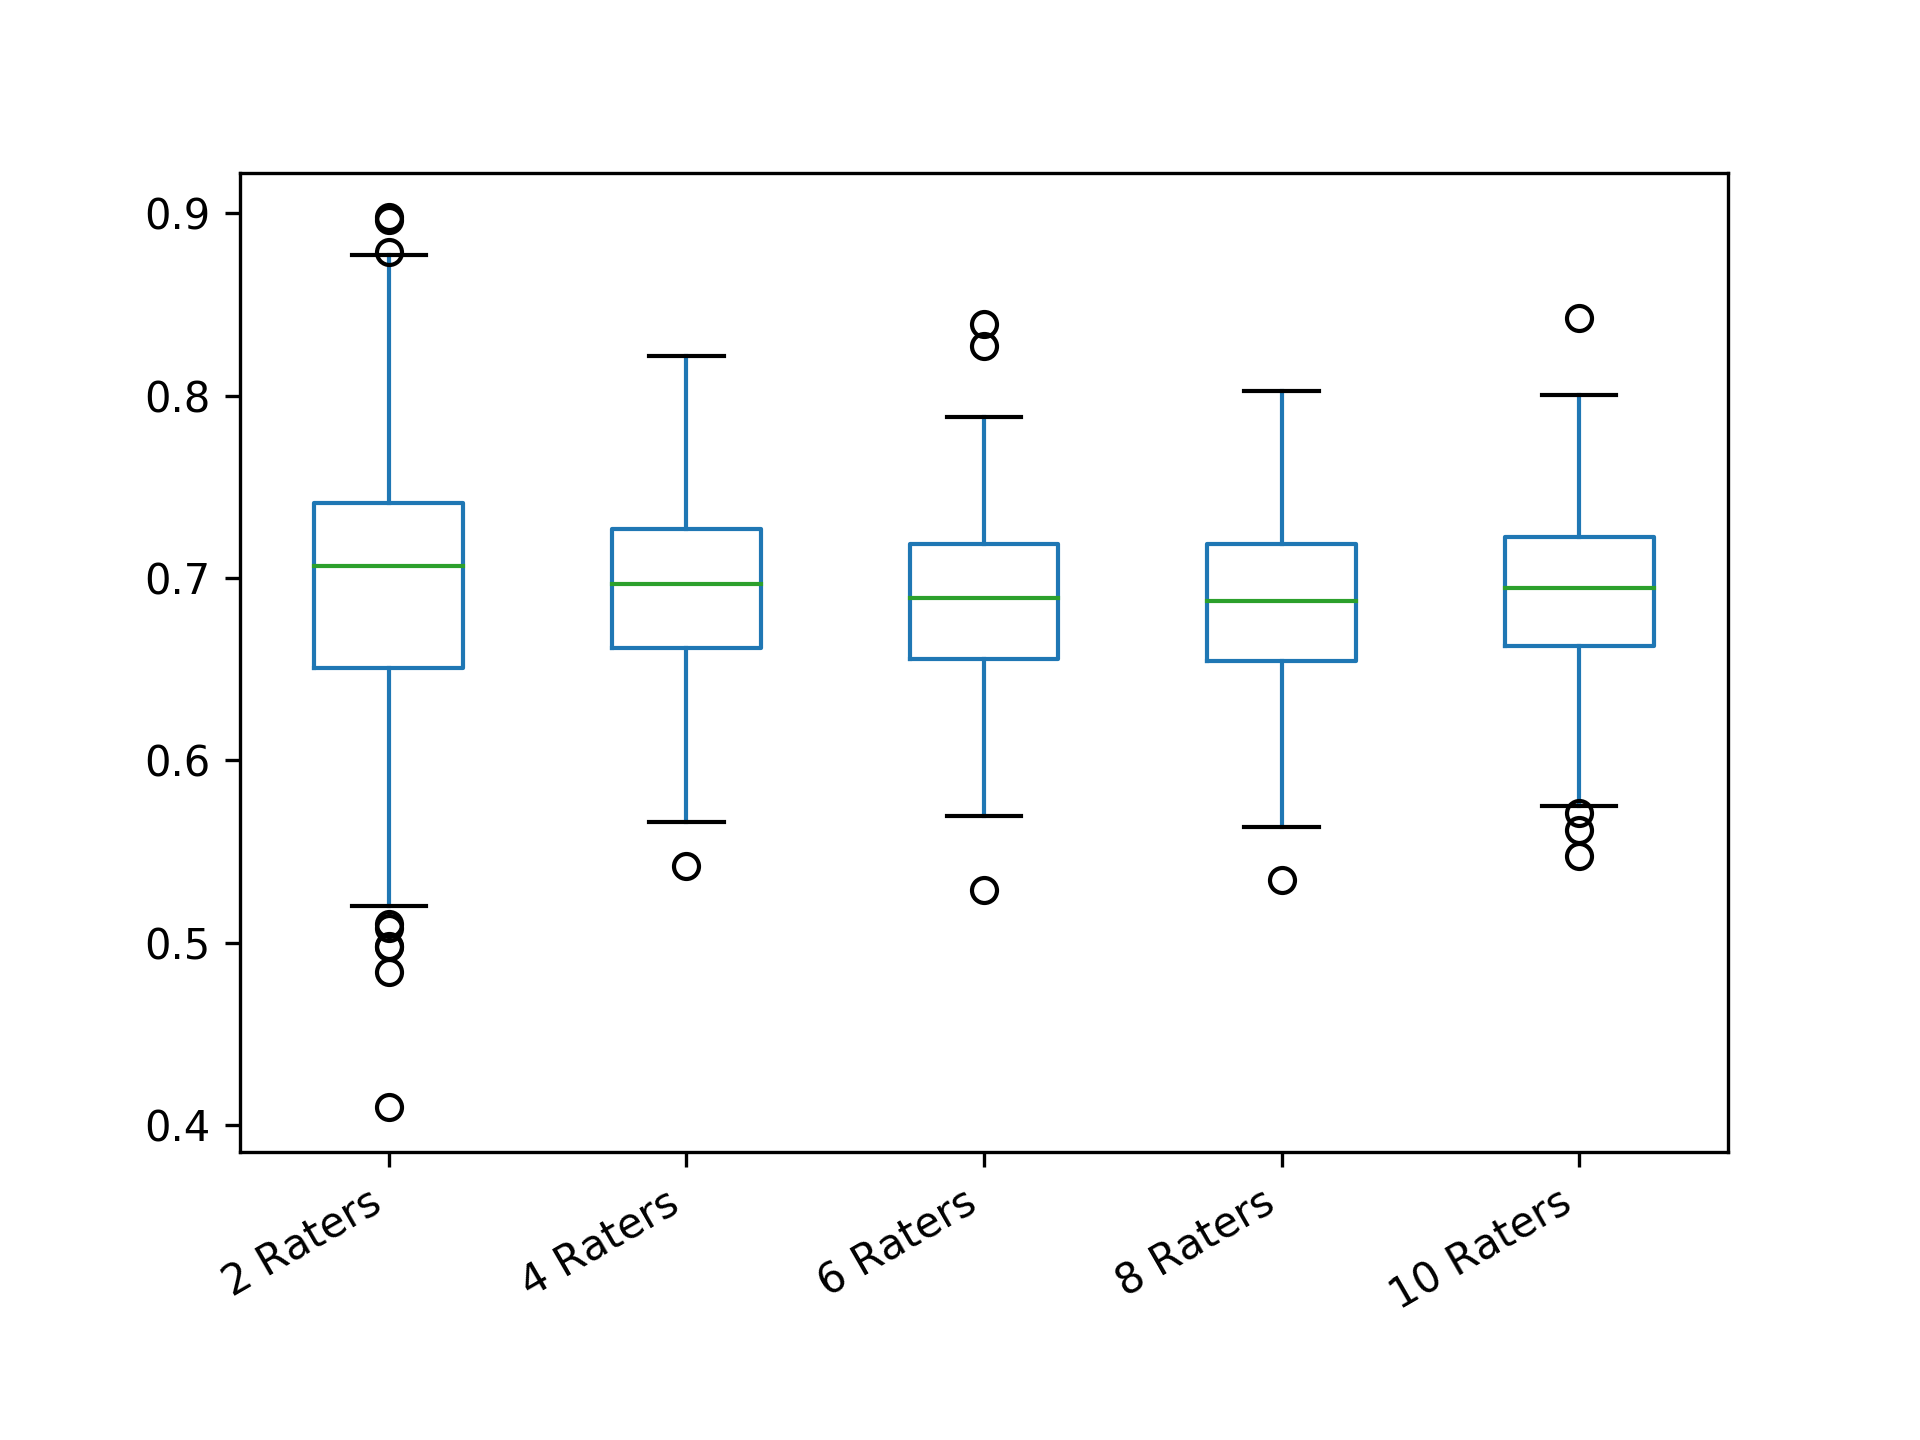

The data file committed next to this chart (first rows):
2 Raters; 4 Raters; 6 Raters; 8 Raters; 10 Raters
0.7131; 0.6233; 0.7228; 0.7208; 0.6946
0.731; 0.7512; 0.7022; 0.6078; 0.6672
0.7788; 0.7454; 0.6528; 0.7432; 0.7007
0.7162; 0.7101; 0.7242; 0.6208; 0.7763
0.5736; 0.7585; 0.6558; 0.7403; 0.6829
0.6779; 0.7017; 0.6509; 0.5633; 0.6795
0.7387; 0.6316; 0.7298; 0.8027; 0.7141
0.6407; 0.6546; 0.6704; 0.7279; 0.737
0.6865; 0.6784; 0.7328; 0.6802; 0.6262
0.6833; 0.7018; 0.6719; 0.6672; 0.7917
0.52; 0.6677; 0.7368; 0.6355; 0.6223
0.6923; 0.6864; 0.7711; 0.6336; 0.7312
0.7088; 0.6908; 0.7034; 0.7334; 0.659
0.6252; 0.618; 0.7449; 0.7098; 0.6527
0.6542; 0.699; 0.6768; 0.6754; 0.6445
0.5835; 0.587; 0.6221; 0.706; 0.6733
0.7381; 0.6697; 0.7064; 0.6799; 0.7224
0.7164; 0.7343; 0.701; 0.6045; 0.7652
0.6888; 0.7311; 0.7147; 0.6964; 0.6913
0.4978; 0.7202; 0.7881; 0.6962; 0.6552
0.792; 0.7273; 0.7235; 0.674; 0.7036
0.8171; 0.6636; 0.762; 0.7163; 0.6876
0.6605; 0.6047; 0.6972; 0.698; 0.562
0.6288; 0.7575; 0.7254; 0.5981; 0.6841
0.7107; 0.7438; 0.6341; 0.6762; 0.7334
0.6024; 0.7213; 0.7167; 0.5821; 0.7721
0.7126; 0.6849; 0.664; 0.6508; 0.728
0.6025; 0.6394; 0.742; 0.7148; 0.7517
0.5931; 0.7255; 0.7141; 0.7597; 0.699
0.7329; 0.7155; 0.6681; 0.7928; 0.7533
0.7845; 0.6947; 0.5287; 0.626; 0.6714
0.6025; 0.6313; 0.7379; 0.6399; 0.6502
0.7629; 0.7084; 0.6757; 0.7198; 0.6924
0.6983; 0.7094; 0.6159; 0.6838; 0.6587
0.6203; 0.7258; 0.7489; 0.7755; 0.6884
0.6209; 0.6663; 0.7433; 0.7242; 0.6983
0.6998; 0.6618; 0.6368; 0.7034; 0.7304
0.5931; 0.7718; 0.7189; 0.7337; 0.7139
0.7561; 0.7144; 0.6061; 0.7098; 0.6546
0.6835; 0.699; 0.6875; 0.7116; 0.7123
0.7608; 0.7756; 0.7251; 0.7307; 0.7622
0.5797; 0.6808; 0.7527; 0.7052; 0.6669
0.6939; 0.7042; 0.7571; 0.6718; 0.6986
0.766; 0.7226; 0.7134; 0.6324; 0.6911
0.6847; 0.6011; 0.5768; 0.6683; 0.6798
0.7088; 0.6288; 0.6688; 0.7233; 0.6698
0.6627; 0.6836; 0.6344; 0.7114; 0.6471
0.7017; 0.6599; 0.7681; 0.6323; 0.6724
0.7811; 0.7446; 0.7241; 0.73; 0.6213
0.7737; 0.7198; 0.6631; 0.6706; 0.7403
0.7356; 0.6934; 0.6446; 0.7359; 0.6956
0.7541; 0.6476; 0.6974; 0.6554; 0.6187
0.7479; 0.7003; 0.7447; 0.6584; 0.5768
0.642; 0.7242; 0.6844; 0.7571; 0.7436
0.7379; 0.7545; 0.728; 0.7213; 0.6559
0.7529; 0.6945; 0.6804; 0.6663; 0.776
0.4839; 0.6894; 0.6779; 0.6638; 0.6571
0.6378; 0.6795; 0.6624; 0.678; 0.6481
0.7504; 0.6251; 0.6706; 0.6807; 0.7057
0.7217; 0.7327; 0.6948; 0.72; 0.7263
... 240 more rows
